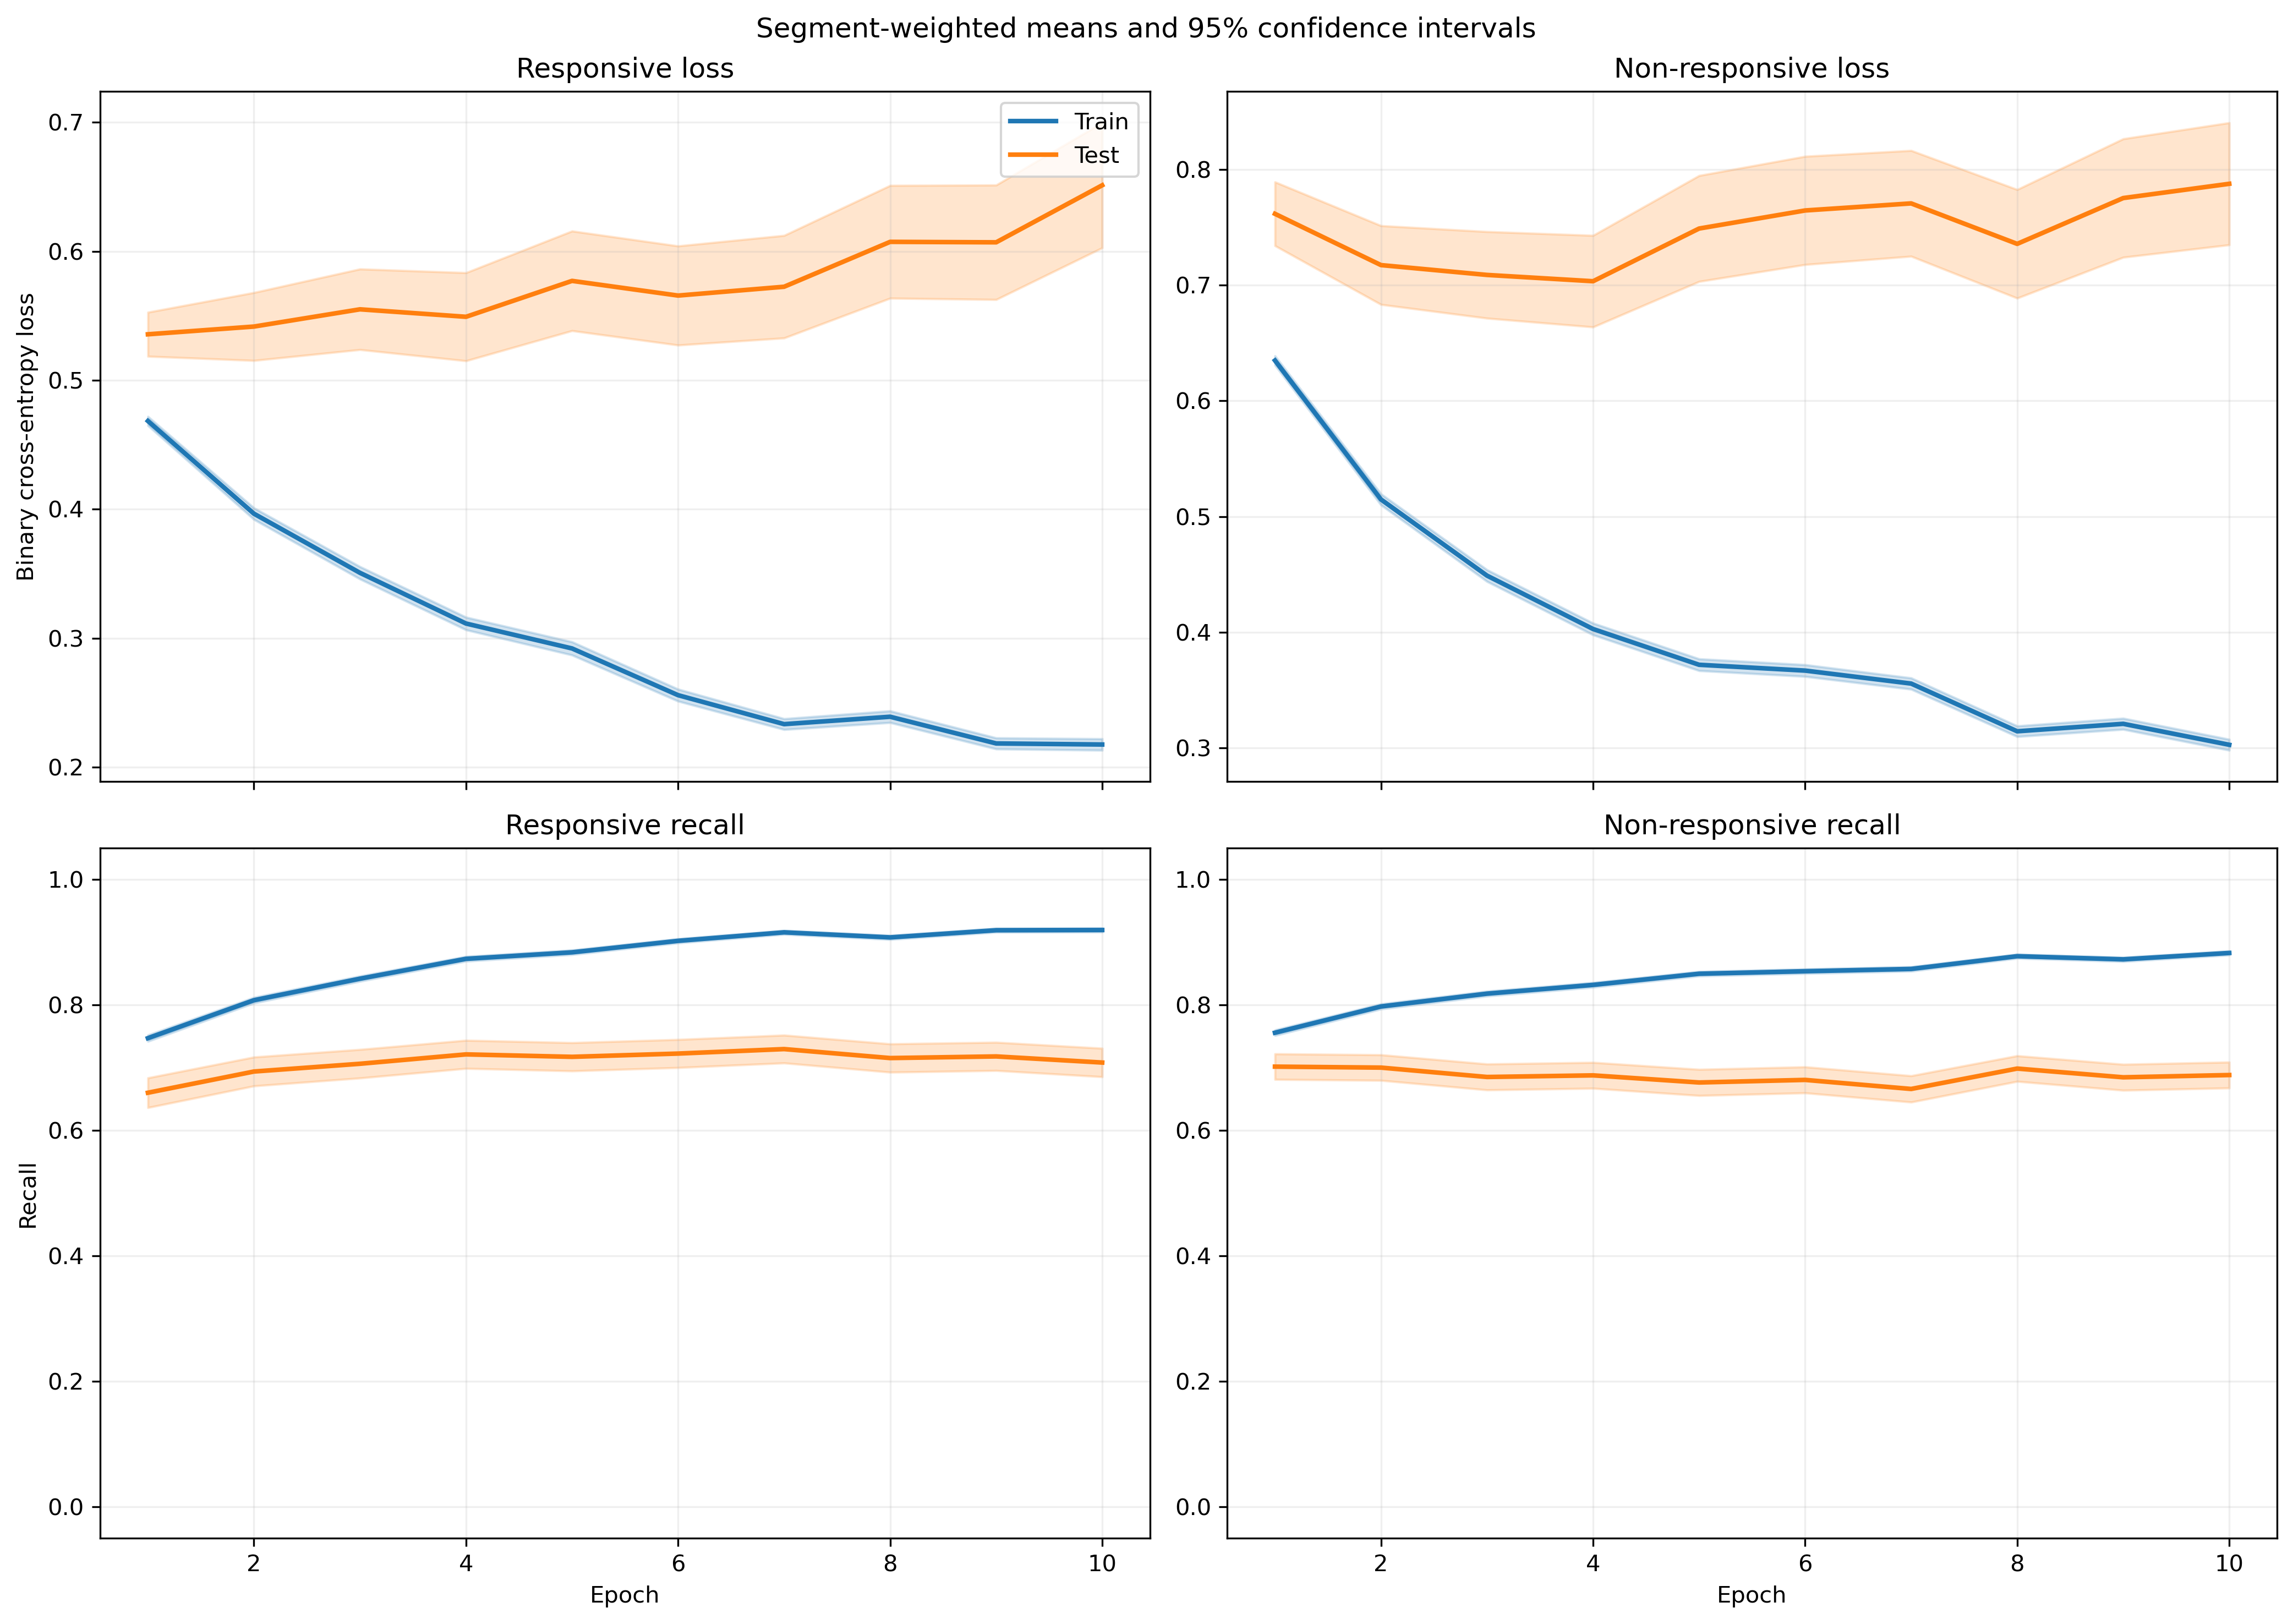

Data behind this chart, as committed beside it:
fold, epoch, split, r_loss, r_loss_count, r_loss_sum, r_loss_sum_sq, r_recall, r_recall_count, r_recall_sum, r_recall_sum_sq, nr_loss, nr_loss_count, nr_loss_sum, nr_loss_sum_sq, nr_recall, nr_recall_count, nr_recall_sum, nr_recall_sum_sq
1, 1, train, 0.4843, 1525, 738.5, 529.7, 0.7102, 1525, 1083, 1083, 0.6044, 1940, 1172, 1034, 0.7835, 1940, 1520, 1520
1, 1, test, 0.7009, 13, 9.112, 7.251, 0.6154, 13, 8.0, 8.0, , 0, 0.0, 0.0, , 0, 0.0, 0.0
1, 2, train, 0.4236, 1525, 645.9, 534.1, 0.777, 1525, 1185, 1185, 0.4743, 1940, 920.2, 767, 0.8242, 1940, 1599, 1599
1, 2, test, 0.5898, 13, 7.667, 7.456, 0.8462, 13, 11.0, 11.0, , 0, 0.0, 0.0, , 0, 0.0, 0.0
1, 3, train, 0.379, 1525, 578, 509.8, 0.8111, 1525, 1237, 1237, 0.4056, 1940, 786.8, 706.8, 0.8536, 1940, 1656, 1656
1, 3, test, 0.4828, 13, 6.277, 5.605, 0.8462, 13, 11.0, 11.0, , 0, 0.0, 0.0, , 0, 0.0, 0.0
1, 4, train, 0.3274, 1525, 499.3, 462, 0.8439, 1525, 1287, 1287, 0.3959, 1940, 768.1, 788.9, 0.8407, 1940, 1631, 1631
1, 4, test, 0.4166, 13, 5.416, 5.053, 0.8462, 13, 11.0, 11.0, , 0, 0.0, 0.0, , 0, 0.0, 0.0
1, 5, train, 0.3004, 1525, 458.2, 447.2, 0.8715, 1525, 1329, 1329, 0.3675, 1940, 713, 761.4, 0.8644, 1940, 1677, 1677
1, 5, test, 0.4663, 13, 6.062, 6.83, 0.8462, 13, 11.0, 11.0, , 0, 0.0, 0.0, , 0, 0.0, 0.0
1, 6, train, 0.2771, 1525, 422.6, 399.9, 0.8852, 1525, 1350, 1350, 0.3439, 1940, 667.2, 675.1, 0.8737, 1940, 1695, 1695
1, 6, test, 0.493, 13, 6.409, 7.399, 0.8462, 13, 11.0, 11.0, , 0, 0.0, 0.0, , 0, 0.0, 0.0
1, 7, train, 0.2603, 1525, 397, 372.2, 0.8951, 1525, 1365, 1365, 0.3094, 1940, 600.2, 597.1, 0.8902, 1940, 1727, 1727
1, 7, test, 0.4807, 13, 6.249, 7.807, 0.8462, 13, 11.0, 11.0, , 0, 0.0, 0.0, , 0, 0.0, 0.0
1, 8, train, 0.2395, 1525, 365.2, 319.4, 0.9043, 1525, 1379, 1379, 0.3212, 1940, 623.1, 599.6, 0.8851, 1940, 1717, 1717
1, 8, test, 0.4591, 13, 5.968, 7.098, 0.8462, 13, 11.0, 11.0, , 0, 0.0, 0.0, , 0, 0.0, 0.0
1, 9, train, 0.2293, 1525, 349.7, 312.7, 0.9075, 1525, 1384, 1384, 0.3094, 1940, 600.2, 587.9, 0.8866, 1940, 1720, 1720
1, 9, test, 0.5192, 13, 6.75, 9.237, 0.8462, 13, 11.0, 11.0, , 0, 0.0, 0.0, , 0, 0.0, 0.0
1, 10, train, 0.2314, 1525, 352.8, 335.1, 0.9075, 1525, 1384, 1384, 0.3128, 1940, 606.9, 599.7, 0.8897, 1940, 1726, 1726
1, 10, test, 0.3756, 13, 4.883, 2.997, 0.7692, 13, 10.0, 10.0, , 0, 0.0, 0.0, , 0, 0.0, 0.0
2, 1, train, 0.4615, 1426, 658, 424.5, 0.756, 1426, 1078, 1078, 0.643, 1910, 1228, 1051, 0.7476, 1910, 1428, 1428
2, 1, test, 0.6321, 112, 70.79, 56.12, 0.5, 112, 56.0, 56.0, 0.4782, 30, 14.35, 7.288, 0.9333, 30, 28.0, 28.0
2, 2, train, 0.3975, 1426, 566.9, 437.2, 0.7966, 1426, 1136, 1136, 0.5272, 1910, 1007, 931.5, 0.7984, 1910, 1525, 1525
2, 2, test, 0.6538, 112, 73.23, 76.67, 0.5536, 112, 62.0, 62.0, 0.3014, 30, 9.043, 3.737, 0.9667, 30, 29.0, 29.0
2, 3, train, 0.3728, 1426, 531.7, 450.8, 0.8261, 1426, 1178, 1178, 0.4244, 1910, 810.7, 739.4, 0.8419, 1910, 1608, 1608
2, 3, test, 0.6925, 112, 77.56, 102.7, 0.5357, 112, 60.0, 60.0, 0.2577, 30, 7.731, 3.49, 0.9667, 30, 29.0, 29.0
2, 4, train, 0.3328, 1426, 474.6, 456.2, 0.8541, 1426, 1218, 1218, 0.3922, 1910, 749.1, 786.2, 0.8393, 1910, 1603, 1603
2, 4, test, 0.6837, 112, 76.58, 122.2, 0.6071, 112, 68.0, 68.0, 0.2337, 30, 7.011, 3.843, 0.9333, 30, 28.0, 28.0
2, 5, train, 0.3035, 1426, 432.8, 427.6, 0.8738, 1426, 1246, 1246, 0.3579, 1910, 683.6, 704.1, 0.8639, 1910, 1650, 1650
2, 5, test, 0.688, 112, 77.05, 133.8, 0.6429, 112, 72.0, 72.0, 0.2809, 30, 8.428, 5.984, 0.9, 30, 27.0, 27.0
2, 6, train, 0.2536, 1426, 361.7, 304.9, 0.9053, 1426, 1291, 1291, 0.3625, 1910, 692.5, 693.2, 0.8717, 1910, 1665, 1665
2, 6, test, 0.6689, 112, 74.92, 136.8, 0.6786, 112, 76.0, 76.0, 0.3165, 30, 9.495, 7.093, 0.9, 30, 27.0, 27.0
2, 7, train, 0.2515, 1426, 358.6, 339.3, 0.9109, 1426, 1299, 1299, 0.3278, 1910, 626.2, 616.9, 0.8838, 1910, 1688, 1688
2, 7, test, 0.7372, 112, 82.56, 168, 0.6696, 112, 75.0, 75.0, 0.331, 30, 9.931, 8.343, 0.9333, 30, 28.0, 28.0
2, 8, train, 0.2598, 1426, 370.5, 370.4, 0.8878, 1426, 1266, 1266, 0.2895, 1910, 552.9, 515.4, 0.9047, 1910, 1728, 1728
2, 8, test, 0.7995, 112, 89.54, 193.8, 0.6339, 112, 71.0, 71.0, 0.3216, 30, 9.649, 10.29, 0.9, 30, 27.0, 27.0
2, 9, train, 0.2181, 1426, 311, 269.7, 0.9116, 1426, 1300, 1300, 0.3156, 1910, 602.9, 566.5, 0.8911, 1910, 1702, 1702
2, 9, test, 0.7626, 112, 85.41, 182.8, 0.625, 112, 70.0, 70.0, 0.3114, 30, 9.341, 9.412, 0.8667, 30, 26.0, 26.0
2, 10, train, 0.2314, 1426, 329.9, 338, 0.9109, 1426, 1299, 1299, 0.2883, 1910, 550.6, 544.8, 0.8942, 1910, 1708, 1708
2, 10, test, 0.8194, 112, 91.77, 223.5, 0.625, 112, 70.0, 70.0, 0.2836, 30, 8.507, 9.157, 0.9, 30, 27.0, 27.0
3, 1, train, 0.4537, 1536, 696.9, 435.9, 0.7546, 1536, 1159, 1159, 0.6574, 1933, 1271, 1098, 0.7413, 1933, 1433, 1433
3, 1, test, 0.5224, 2, 1.045, 0.5565, 1.0, 2, 2.0, 2.0, 0.4722, 7, 3.306, 1.592, 1.0, 7, 7.0, 7.0
3, 2, train, 0.3812, 1536, 585.5, 406.9, 0.8229, 1536, 1264, 1264, 0.533, 1933, 1030, 915.3, 0.7832, 1933, 1514, 1514
3, 2, test, 0.3246, 2, 0.6491, 0.2354, 1.0, 2, 2.0, 2.0, 0.3189, 7, 2.232, 0.8066, 1.0, 7, 7.0, 7.0
3, 3, train, 0.341, 1536, 523.7, 416.8, 0.8483, 1536, 1303, 1303, 0.4445, 1933, 859.3, 823.9, 0.8127, 1933, 1571, 1571
3, 3, test, 0.1858, 2, 0.3715, 0.06957, 1.0, 2, 2.0, 2.0, 0.2527, 7, 1.769, 0.5741, 1.0, 7, 7.0, 7.0
3, 4, train, 0.3114, 1536, 478.4, 437.8, 0.8659, 1536, 1330, 1330, 0.4088, 1933, 790.3, 857.3, 0.8277, 1933, 1600, 1600
3, 4, test, 0.1191, 2, 0.2381, 0.02838, 1.0, 2, 2.0, 2.0, 0.2365, 7, 1.655, 0.5152, 1.0, 7, 7.0, 7.0
3, 5, train, 0.2806, 1536, 431.1, 419.1, 0.8867, 1536, 1362, 1362, 0.3789, 1933, 732.4, 810.6, 0.8495, 1933, 1642, 1642
3, 5, test, 0.09526, 2, 0.1905, 0.01838, 1.0, 2, 2.0, 2.0, 0.181, 7, 1.267, 0.2821, 1.0, 7, 7.0, 7.0
3, 6, train, 0.2313, 1536, 355.3, 274.6, 0.9121, 1536, 1401, 1401, 0.3849, 1933, 744.1, 775.2, 0.8407, 1933, 1625, 1625
3, 6, test, 0.1044, 2, 0.2089, 0.02334, 1.0, 2, 2.0, 2.0, 0.2502, 7, 1.752, 0.525, 1.0, 7, 7.0, 7.0
3, 7, train, 0.2556, 1536, 392.6, 351.7, 0.8965, 1536, 1377, 1377, 0.3147, 1933, 608.4, 580.1, 0.8852, 1933, 1711, 1711
3, 7, test, 0.1203, 2, 0.2405, 0.02978, 1.0, 2, 2.0, 2.0, 0.2166, 7, 1.516, 0.3949, 1.0, 7, 7.0, 7.0
3, 8, train, 0.2344, 1536, 360.1, 290.6, 0.9017, 1536, 1385, 1385, 0.3141, 1933, 607.2, 540.5, 0.8727, 1933, 1687, 1687
3, 8, test, 0.1511, 2, 0.3022, 0.04573, 1.0, 2, 2.0, 2.0, 0.1932, 7, 1.353, 0.3224, 1.0, 7, 7.0, 7.0
3, 9, train, 0.1954, 1536, 300.1, 223.2, 0.9284, 1536, 1426, 1426, 0.3533, 1933, 682.9, 678.2, 0.8526, 1933, 1648, 1648
3, 9, test, 0.1312, 2, 0.2623, 0.03481, 1.0, 2, 2.0, 2.0, 0.2924, 7, 2.047, 0.7854, 1.0, 7, 7.0, 7.0
3, 10, train, 0.2605, 1536, 400.1, 468.5, 0.8913, 1536, 1369, 1369, 0.2737, 1933, 529.1, 539.5, 0.8939, 1933, 1728, 1728
3, 10, test, 0.1382, 2, 0.2764, 0.03835, 1.0, 2, 2.0, 2.0, 0.1628, 7, 1.14, 0.3033, 1.0, 7, 7.0, 7.0
... 340 more rows
